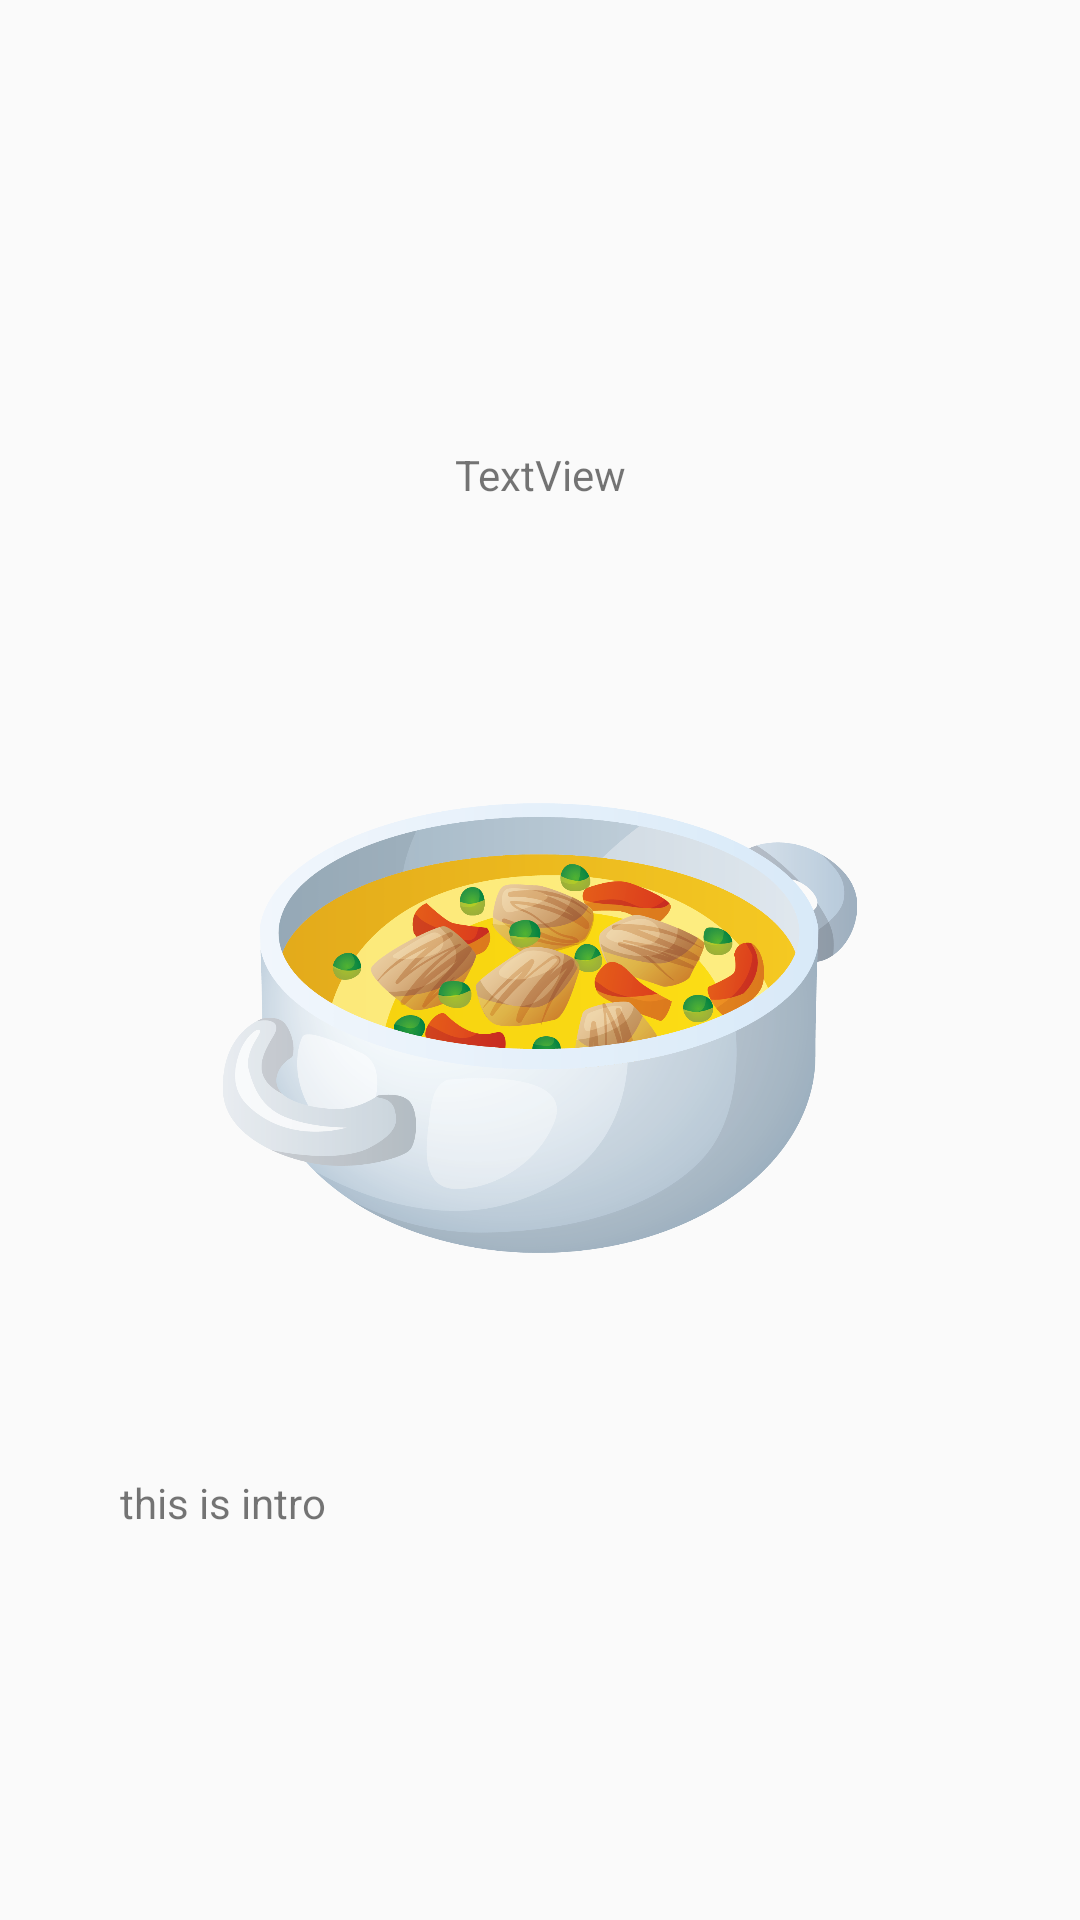

Layout XML and referenced resources for this Android screen:
<!-- AndroidManifest.xml: application theme AppTheme -->
<!-- res/layout/food_dialog.xml -->
<?xml version="1.0" encoding="utf-8"?>
<android.support.constraint.ConstraintLayout
    xmlns:android="http://schemas.android.com/apk/res/android"
    xmlns:app="http://schemas.android.com/apk/res-auto"
    xmlns:tools="http://schemas.android.com/tools"
    android:layout_width="match_parent"
    android:layout_height="match_parent">

    <TextView
        android:id="@+id/name"
        android:layout_width="200dp"
        android:layout_height="40dp"
        android:layout_gravity="center_horizontal"
        android:layout_marginBottom="10dp"
        android:layout_marginEnd="163dp"
        android:layout_marginStart="163dp"
        android:layout_marginTop="100dp"
        android:gravity="center_horizontal"
        android:text="TextView"
        app:layout_constraintBottom_toTopOf="@+id/img"
        app:layout_constraintEnd_toEndOf="parent"
        app:layout_constraintStart_toStartOf="parent"
        app:layout_constraintTop_toTopOf="parent" />

    <ImageView
        android:id="@+id/img"
        android:layout_width="match_parent"
        android:layout_height="150dp"
        android:layout_marginBottom="10dp"
        android:layout_marginEnd="50dp"
        android:layout_marginStart="50dp"
        android:layout_marginTop="20dp"
        app:layout_constraintBottom_toTopOf="@+id/intro"
        app:layout_constraintEnd_toEndOf="parent"
        app:layout_constraintStart_toStartOf="parent"
        app:layout_constraintTop_toBottomOf="@+id/name"
        app:srcCompat="@drawable/food" />

    <TextView
        android:id="@+id/intro"
        android:layout_width="280dp"
        android:layout_height="100dp"
        android:layout_marginEnd="50dp"
        android:layout_marginStart="50dp"
        android:layout_marginTop="15dp"
        android:text="this is intro"
        app:layout_constraintBottom_toBottomOf="parent"
        app:layout_constraintEnd_toEndOf="parent"
        app:layout_constraintStart_toStartOf="parent"
        app:layout_constraintTop_toBottomOf="@+id/img" />

</android.support.constraint.ConstraintLayout>
<!-- resources referenced by this layout -->
<resources>
  <!-- drawable food: png bitmap (drawable, 345600 bytes) -->
  <style name="AppTheme" parent="Theme.AppCompat.Light.DarkActionBar">
          
          <item name="colorPrimary">@color/colorPrimary</item>
          <item name="colorPrimaryDark">@color/colorPrimaryDark</item>
          <item name="colorAccent">@color/colorAccent</item>
      </style>
  <!-- not gathered from this repository: default colours our renderer supplied (Android Studio template values) -->
  <color name="colorPrimary">#FF6200EE</color>
  <color name="colorPrimaryDark">#FF3700B3</color>
  <color name="colorAccent">#FF03DAC5</color>
</resources>
